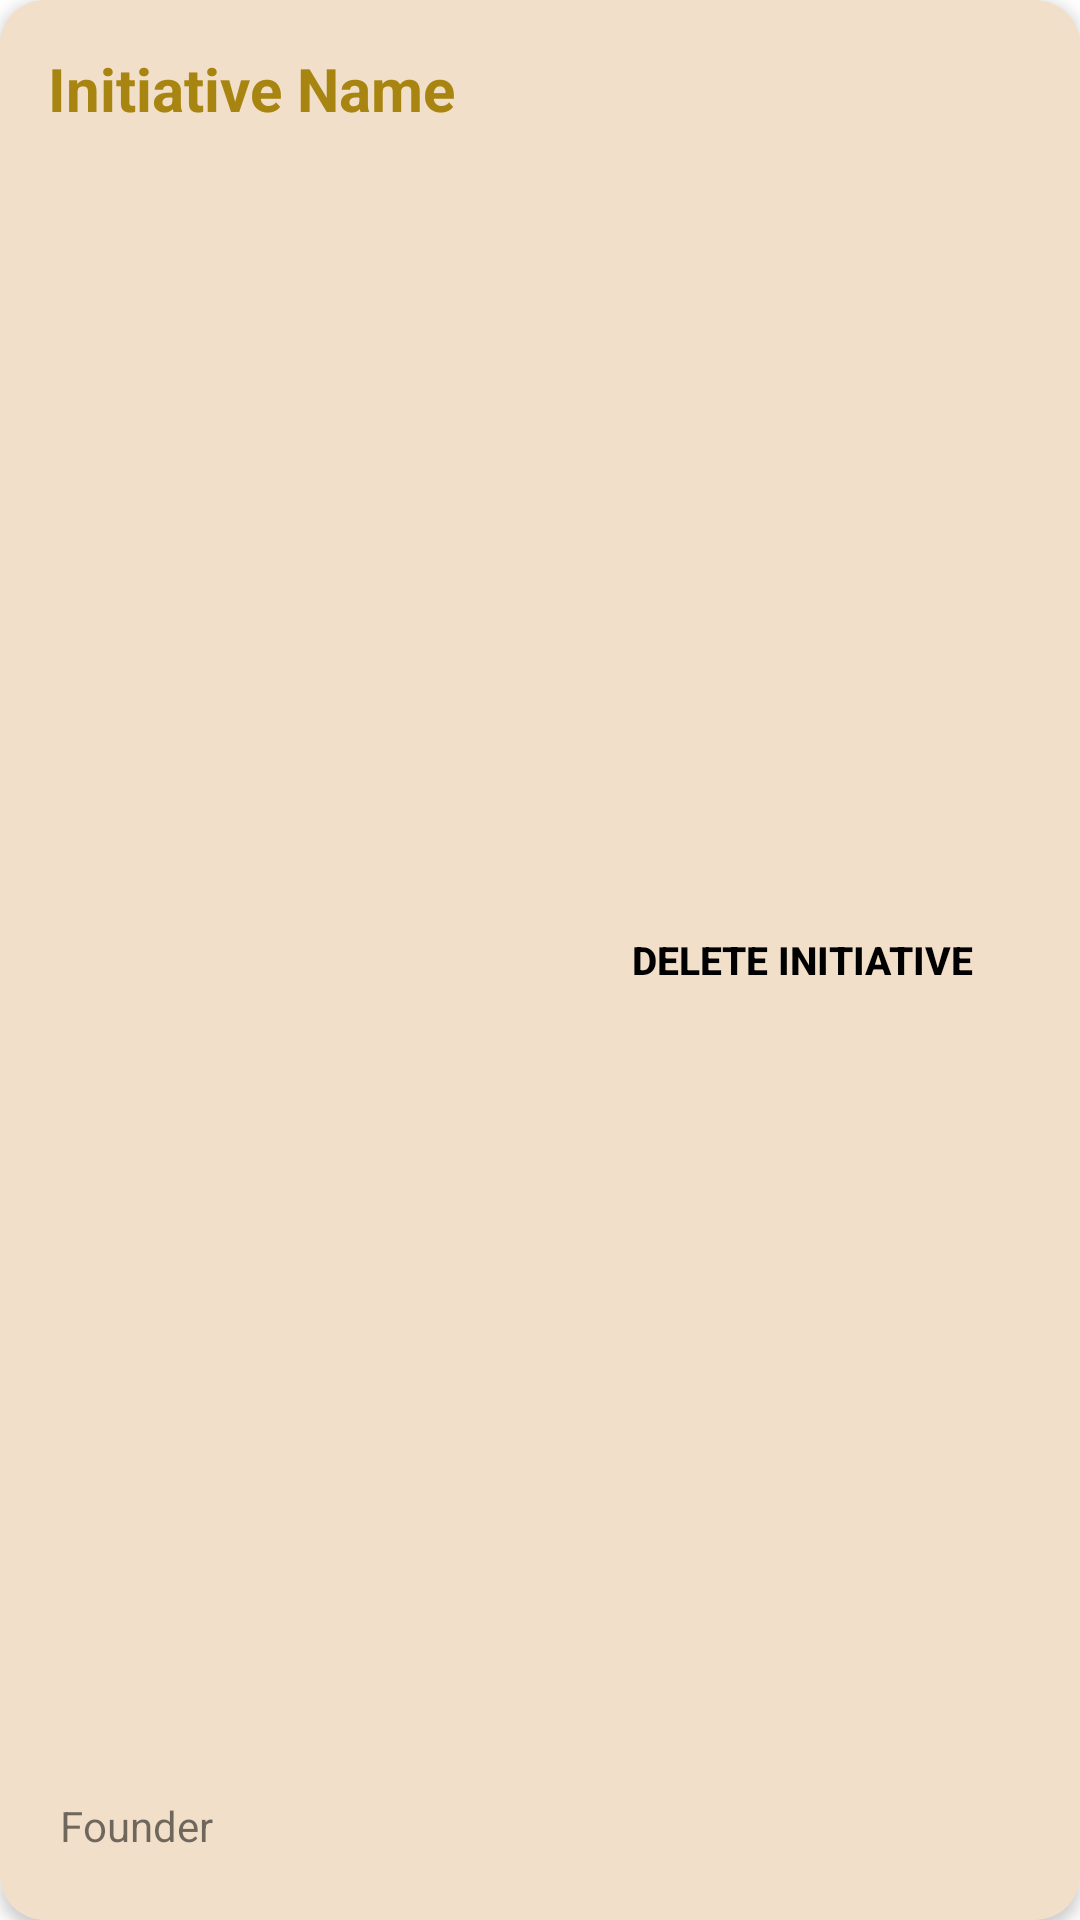

This screen was rendered from an Android layout file. Write that file and the resources it references.
<!-- AndroidManifest.xml: application theme AppTheme -->
<!-- res/layout/initiative_details_item.xml -->
<?xml version="1.0" encoding="utf-8"?>
<androidx.cardview.widget.CardView xmlns:android="http://schemas.android.com/apk/res/android"
    xmlns:app="http://schemas.android.com/apk/res-auto"
    xmlns:tools="http://schemas.android.com/tools"
    android:layout_width="match_parent"
    android:layout_height="100dp"
    android:layout_marginTop="8dp"
    app:cardCornerRadius="15dp"
    app:cardElevation="3dp"
    android:background="@color/app_background">

    <RelativeLayout

        android:layout_width="match_parent"
        android:layout_height="match_parent"
        android:background="@color/app_background">

        <TextView
            android:id="@+id/initiative_name_textView"
            android:layout_width="146dp"
            android:layout_height="wrap_content"
            android:layout_marginStart="16dp"
            android:layout_marginTop="16dp"
            android:text="Initiative Name"
            android:textColor="@color/button_text"
            android:textSize="20dp"
            android:textStyle="bold"
            app:layout_constraintStart_toStartOf="parent"
            app:layout_constraintTop_toTopOf="parent"
            tools:ignore="MissingConstraints" />


        <Button
            android:id="@+id/delete_initiative"
            android:layout_width="165dp"
            android:layout_height="50dp"
            android:layout_marginTop="5dp"
            android:layout_marginEnd="10dp"
            app:backgroundTint="@color/button_background"
            android:background="@drawable/button_event_background"
            android:gravity="center"
            android:text="Delete Initiative"
            android:textColor="@color/black"
            android:layout_alignParentRight="true"
            android:textSize="13sp"
            android:textStyle="bold"
            android:layout_centerVertical="true"
            app:layout_constraintEnd_toEndOf="parent" />

        <TextView
            android:id="@+id/founder_name_TextView"
            android:layout_width="87dp"
            android:layout_height="21dp"
            android:text="Founder Name"
            android:layout_alignParentBottom="true"
            android:layout_marginBottom="20dp"
            android:drawableLeft="@drawable/person"
            android:layout_marginLeft="20dp"
            tools:ignore="MissingConstraints"
            tools:layout_editor_absoluteX="29dp"
            tools:layout_editor_absoluteY="100dp" />

    </RelativeLayout>
</androidx.cardview.widget.CardView>
<!-- resources referenced by this layout -->
<resources>
  <color name="app_background">#B3EBD2B2</color>
  <color name="black">#FF000000</color>
  <color name="button_background">#A87934</color>
  <color name="button_text">#FFA88511</color>
  <style name="AppTheme" parent="Theme.MaterialComponents.Light.DarkActionBar">
          <item name="colorPrimary">#A87934</item>
      </style>
</resources>
